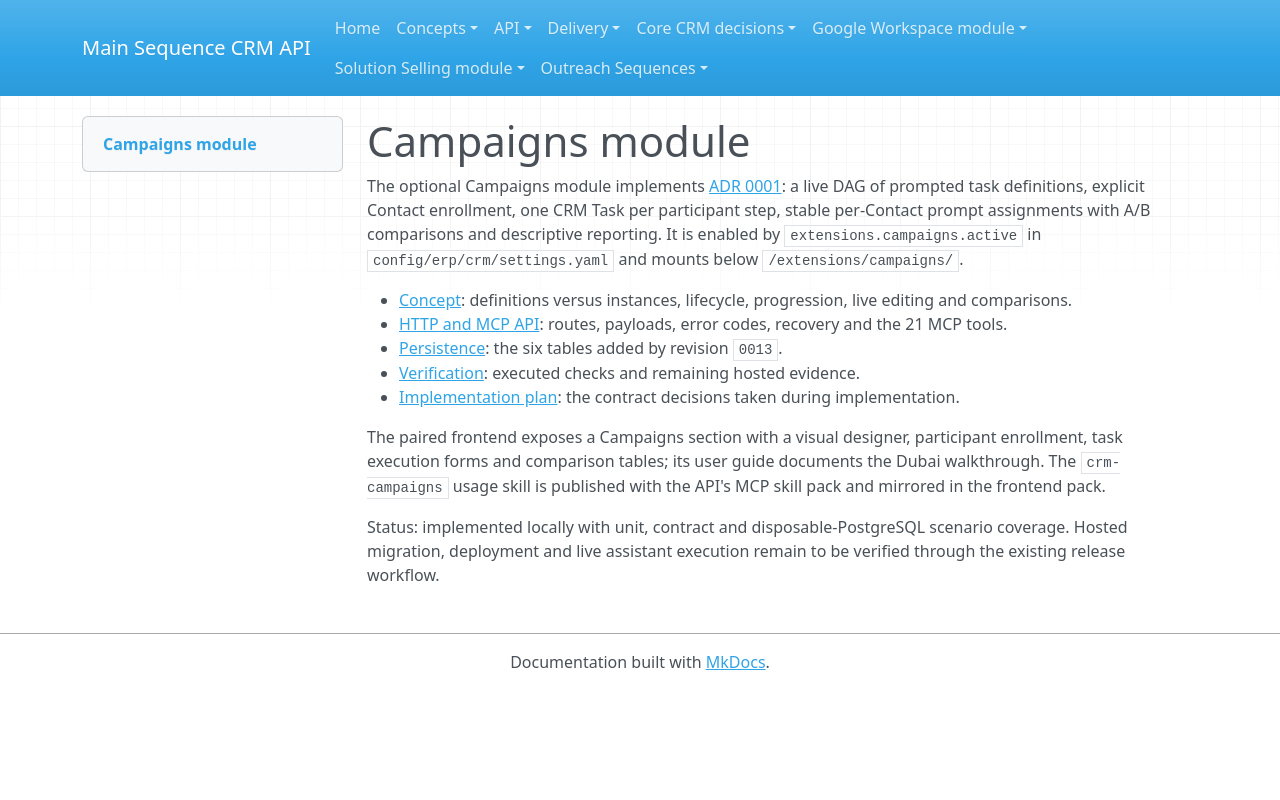

repository: MainSequenceCorp/MainSequenceCRMAPI · page: campaigns_module/index.html · generator: mkdocs

# Campaigns module

The optional Campaigns module implements [ADR 0001](adrs/0001-campaign-task-graph.md):
a live DAG of prompted task definitions, explicit Contact enrollment, one CRM
Task per participant step, stable per-Contact prompt assignments with A/B
comparisons and descriptive reporting. It is enabled by
`extensions.campaigns.active` in `config/erp/crm/settings.yaml` and mounts below
`/extensions/campaigns/`.

- [Concept](../concepts/campaigns.md): definitions versus instances,
  lifecycle, progression, live editing and comparisons.
- [HTTP and MCP API](../api/campaigns.md): routes, payloads, error codes,
  recovery and the 21 MCP tools.
- [Persistence](../delivery/persistence.md#campaigns-revision-0013): the six
  tables added by revision `0013`.
- [Verification](../delivery/verification.md#campaigns-module-2026-10-24):
  executed checks and remaining hosted evidence.
- [Implementation plan](implementation-plan.md): the contract decisions taken
  during implementation.

The paired frontend exposes a Campaigns section with a visual designer,
participant enrollment, task execution forms and comparison tables; its user
guide documents the Dubai walkthrough. The `crm-campaigns` usage skill is
published with the API's MCP skill pack and mirrored in the frontend pack.

Status: implemented locally with unit, contract and disposable-PostgreSQL
scenario coverage. Hosted migration, deployment and live assistant execution
remain to be verified through the existing release workflow.
